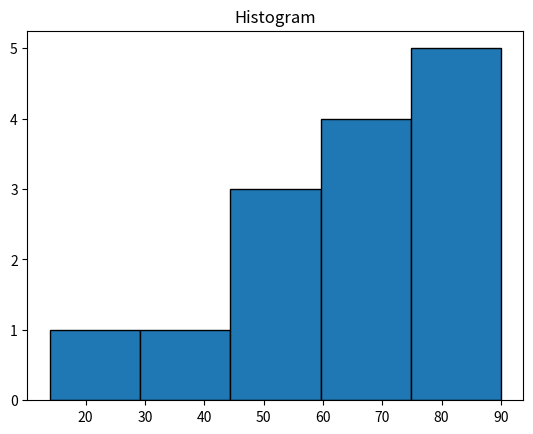

The matplotlib source for this figure:
import matplotlib.pyplot as plt

scores = [77,56,45,67,69,89,70,90,66,77,88,34,56,14]

plt.hist(scores,bins=5,edgecolor="black")
plt.title("Histogram")
plt.show()
